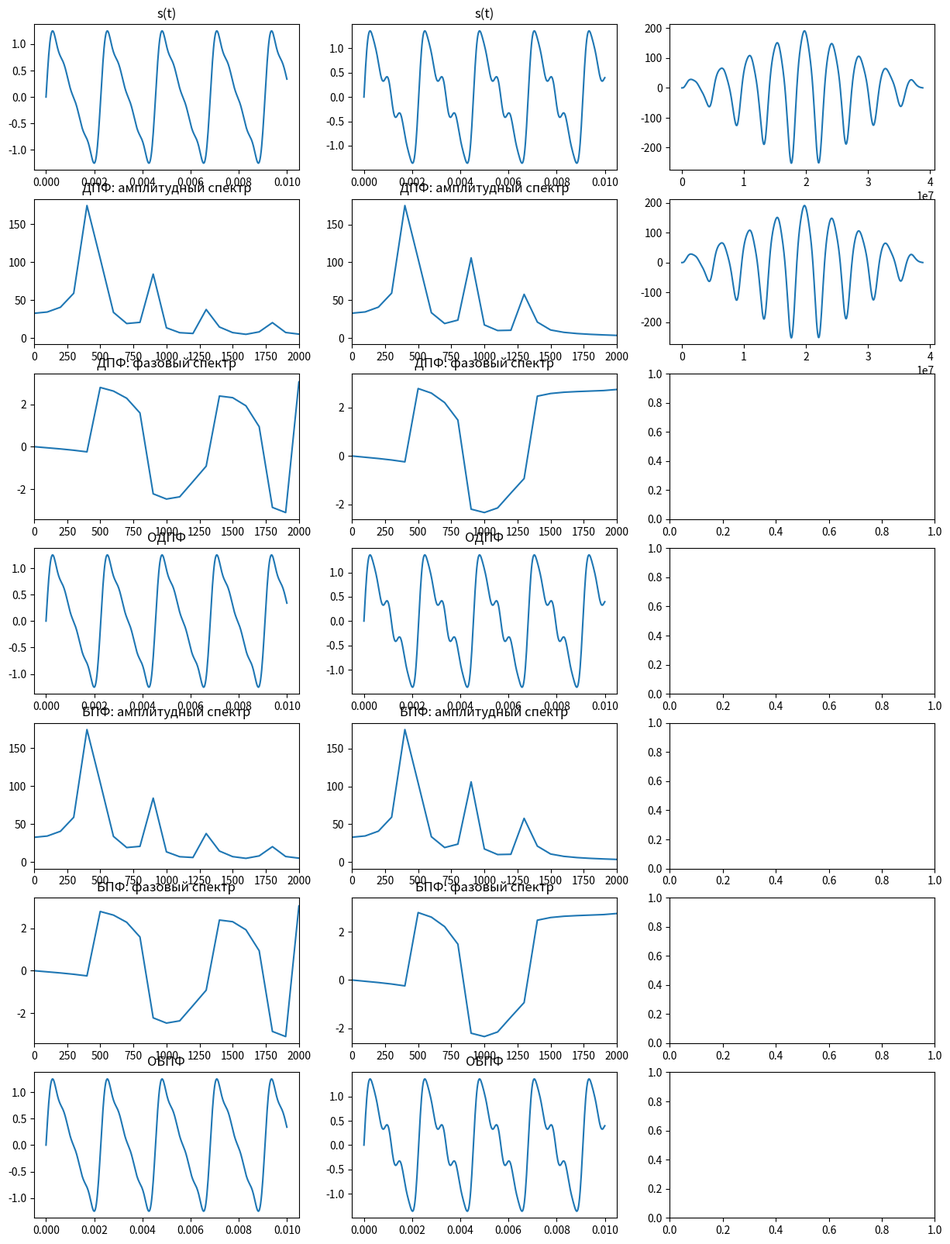

The script that saved this image:
from matplotlib.axes import Axes
import numpy as np
import matplotlib.pyplot as plt
import matplotlib
matplotlib.rcParams['figure.figsize'] = (15, 20)

def compute_dft(input_signal):
  N = len(input_signal)
  output = []
  
  for k in range(N):
      real_part = 0
      imag_part = 0
      
      for n in range(N):
          
          angle = (2 * np.pi * k * n) / N
          real_part += input_signal[n] * np.cos(angle)
          imag_part -= input_signal[n] * np.sin(angle)
      
      output.append(complex(real_part, imag_part))
      
  return output

def inverse_dft(input_signal):
    return np.conj(compute_dft(np.conj(input_signal))) / len(input_signal)

def fft(x):
    x = np.asarray(x, dtype=complex)
    N = x.shape[0]
    
    if (N & (N - 1) == 0) and N > 0:
        bits = int(np.log2(N))
        idxs = [int(f"{i:0{bits}b}"[::-1], 2) for i in range(N)]
        x = x[idxs]
        
        width = 2
        while width <= N:
            half_width = width // 2
            k = np.arange(half_width)
            factor = np.exp(-2j * np.pi * k / width)
            
            for i in range(0, N, width):
                even = x[i : i + half_width]
                odd = x[i + half_width : i + width]
                
                twiddled_odd = factor * odd
                sum_val = even + twiddled_odd
                sub_val = even - twiddled_odd
                
                x[i : i + half_width] = sum_val
                x[i + half_width : i + width] = sub_val

            width *= 2
        return x
    else:
        n = np.arange(N)
        k = n.reshape((N, 1))
        M = np.exp(-2j * np.pi * k * n / N)
        return np.dot(M, x)

def ifft(x):
    return np.conj(fft(np.conj(x))) / len(x)

def lin_convolute(a, b):
    N = len(a)
    M = len(b)
    target_length = N + M - 1
    s = [0] * target_length

    for n in range(target_length):
        for m in range(N):
            if 0 <= n - m < M:
                s[n] += a[m] * b[n - m]
            
    return s

def fft_convolute(a, b):
    n_a = len(a)
    n_b = len(b)
    target_length = n_a + n_b - 1
    
    a_padded = np.zeros(target_length, dtype=complex)
    b_padded = np.zeros(target_length, dtype=complex)
    a_padded[:n_a] = a
    b_padded[:n_b] = b
    
    A = fft(a_padded)
    B = fft(b_padded)

    convolved_freq = A * B
    convolved_time = ifft(convolved_freq)
    
    return np.real(convolved_time)

def freq(n, d=1.0):
    val = 1.0 / (n * d)
    results = [0] * n
    N = (n - 1) // 2 + 1
    for i in range(N):
        results[i] = i * val
    for i in range(N, n):
        results[i] = (i - n) * val
    return results

def get_phase_spectrum(dft_result):
    phases = []
    for x in dft_result:
        phase = np.atan2(x.imag, x.real)
        phases.append(phase)
    return phases

fx0 = 440
ax = [1, 0.4, 0.2, 0.1]
hx = [1, 2, 3, 4]
phix = 0

fy0 = 440
ay = [1, 0.5, 0.3, 0.1]
hy = [1, 2, 3, 5]
phiy=0

sample_rate = 44100
duration = 0.01

t = np.linspace(0, duration, int(duration * sample_rate))
s0 = np.zeros_like(t)
s1 = np.zeros_like(t)

for i in range(len(ax)):
    s0 += ax[i] * np.sin(2 * np.pi * hx[i] * fx0 * t + phix)
for i in range(len(ay)):
    s1 += ay[i] * np.sin(2 * np.pi * hy[i] * fy0 * t + phiy)

fig, subplots = plt.subplots(nrows=7, ncols=3)

def plot(
        s,
        fn_plot: Axes,
        amplitude_plot: Axes,
        phase_plot: Axes,
        inv_plot: Axes,
        fft_amplitude_plot: Axes,
        fft_phase_plot: Axes,
        fft_inv_plot: Axes,
    ):
    frequencies = freq(len(s), 1 / sample_rate)
    
    dft_result = compute_dft(s)
    amplitude_spectrum = np.abs(dft_result)
    phase = get_phase_spectrum(dft_result)
    inv = inverse_dft(dft_result)

    fft_result = fft(s)
    fft_amplitude_spectrum = np.abs(fft_result)
    fft_phase = get_phase_spectrum(fft_result)
    fft_inv = ifft(dft_result)
    
    fn_plot.plot(t, s)
    fn_plot.set_title("s(t)")
    
    amplitude_plot.plot(frequencies[:len(s) // 2], amplitude_spectrum[:len(s) // 2])
    amplitude_plot.set_title("ДПФ: амплитудный спектр")
    amplitude_plot.set_xlim(0, 2000)

    phase_plot.plot(frequencies[:len(s) // 2], phase[:len(s) // 2])
    phase_plot.set_title("ДПФ: фазовый спектр")
    phase_plot.set_xlim(0, 2000)

    inv_plot.plot(t, np.real(inv))
    inv_plot.set_title("ОДПФ")

    fft_amplitude_plot.plot(frequencies[:len(s) // 2], fft_amplitude_spectrum[:len(s) // 2])
    fft_amplitude_plot.set_xlim(0, 2000)
    fft_amplitude_plot.set_title("БПФ: амплитудный спектр")

    fft_phase_plot.plot(frequencies[:len(s) // 2], fft_phase[:len(s) // 2])
    fft_phase_plot.set_title("БПФ: фазовый спектр")
    fft_phase_plot.set_xlim(0, 2000)

    fft_inv_plot.plot(t, np.real(fft_inv))
    fft_inv_plot.set_title("ОБПФ")


plot(
    s=s0,
    fn_plot=subplots[0][0],
    amplitude_plot=subplots[1][0],
    phase_plot=subplots[2][0],
    inv_plot=subplots[3][0],
    fft_amplitude_plot=subplots[4][0],
    fft_phase_plot=subplots[5][0],
    fft_inv_plot=subplots[6][0],
)

plot(
    s=s1,
    fn_plot=subplots[0][1],
    amplitude_plot=subplots[1][1],
    phase_plot=subplots[2][1],
    inv_plot=subplots[3][1],
    fft_amplitude_plot=subplots[4][1],
    fft_phase_plot=subplots[5][1],
    fft_inv_plot=subplots[6][1],
)

subplots[0][2].plot(np.arange(2 * len(t) - 1) * sample_rate, lin_convolute(s0, s1))
subplots[1][2].plot(np.arange(2 * len(t) - 1) * sample_rate, fft_convolute(s0, s1))

plt.savefig("test.svg")
plt.show()
